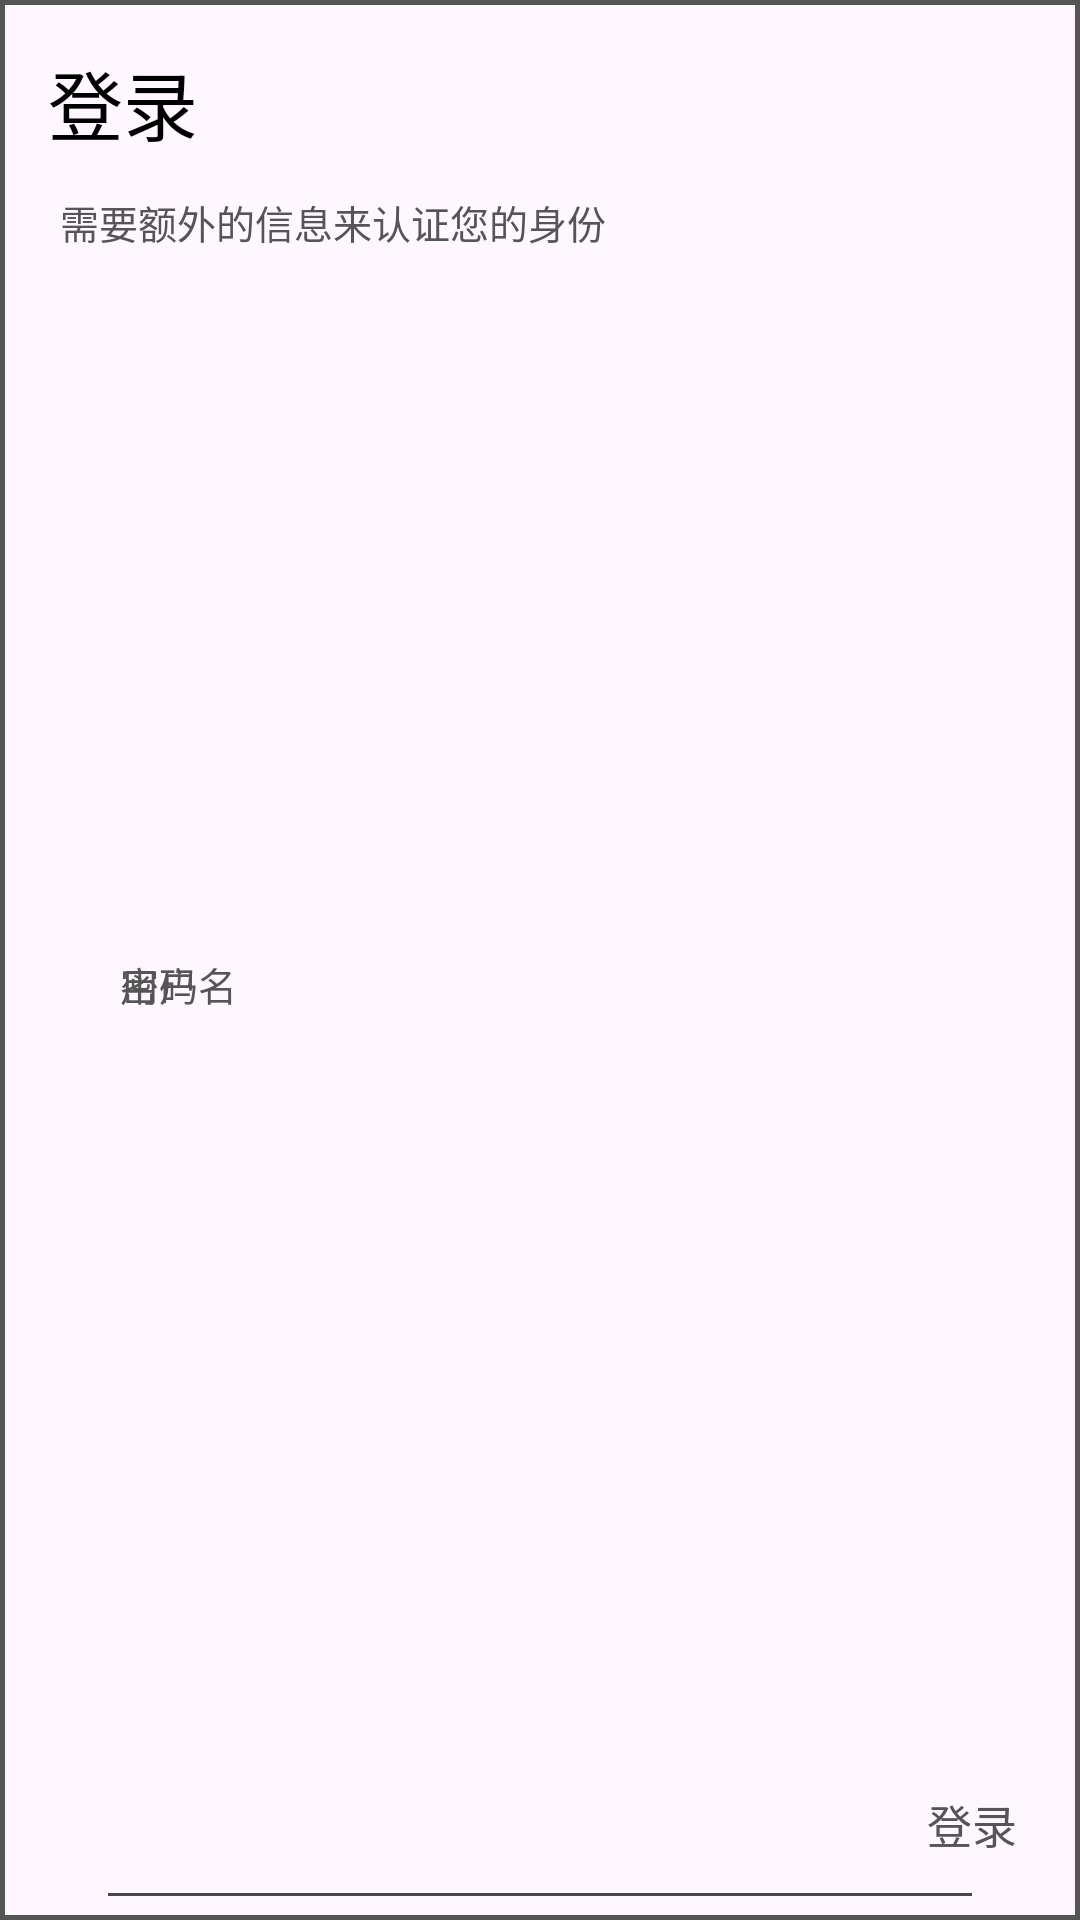

Android layout source for this screen:
<!-- AndroidManifest.xml: application theme Theme.UI3Theme -->
<!-- res/layout/dialog_login.xml -->
<?xml version="1.0" encoding="utf-8"?>
<androidx.constraintlayout.widget.ConstraintLayout
    xmlns:android="http://schemas.android.com/apk/res/android"
    xmlns:app="http://schemas.android.com/apk/res-auto" xmlns:tools="http://schemas.android.com/tools"
    android:layout_width="wrap_content"
    android:layout_height="wrap_content"
    android:background="@drawable/radius_border">

    <TextView
        android:layout_width="350dp"
        android:layout_height="240dp"
        app:layout_constraintBottom_toBottomOf="parent"
        app:layout_constraintEnd_toEndOf="parent"
        app:layout_constraintStart_toStartOf="parent"
        app:layout_constraintTop_toTopOf="parent">

    </TextView>

    <TextView
        android:id="@+id/login_tips"
        android:layout_width="wrap_content"
        android:layout_height="wrap_content"
        android:layout_marginStart="20dp"
        android:layout_marginTop="12dp"
        android:text="@string/txt_log_in_tip"
        android:textColor="@color/FontColorDim" android:textSize="13sp"
        app:layout_constraintStart_toStartOf="parent"
        app:layout_constraintTop_toBottomOf="@+id/login_title">
    </TextView>

    <TextView
        android:id="@+id/login_title"
        android:layout_width="wrap_content"
        android:layout_height="wrap_content"
        android:layout_marginStart="16dp"
        android:layout_marginTop="16dp"
        android:text="@string/txt_log_in"
        android:textSize="25sp"
        android:textColor="@color/FontColor"
        app:layout_constraintStart_toStartOf="parent"
        app:layout_constraintTop_toTopOf="parent">
    </TextView>

    <EditText
        android:id="@+id/login_name"
        android:layout_width="0dp"
        android:layout_height="match_parent"
        android:layout_marginStart="32dp"
        android:layout_marginTop="16dp"
        android:layout_marginEnd="32dp"
        android:textSize="13sp"
        android:hint="@string/txt_login_name"
        android:padding="8dp"
        android:textColor="@color/FontColor"
        android:textColorHint="@color/FontColorDim"
        android:inputType="textPhonetic"
        app:layout_constraintEnd_toEndOf="parent"
        app:layout_constraintStart_toStartOf="parent"
        app:layout_constraintTop_toBottomOf="@+id/login_tips">

    </EditText>

    <EditText
        android:id="@+id/login_password"
        android:layout_width="0dp"
        android:layout_height="match_parent"
        android:layout_marginStart="32dp"
        android:layout_marginTop="16dp"
        android:layout_marginEnd="32dp"
        android:textSize="13sp"
        android:hint="@string/txt_login_pwd"
        android:padding="8dp"
        android:textColor="@color/FontColor"
        android:textColorHint="@color/FontColorDim"
        android:inputType="textPassword"
        app:layout_constraintEnd_toEndOf="parent"
        app:layout_constraintHorizontal_bias="0.0"
        app:layout_constraintStart_toStartOf="parent"
        app:layout_constraintTop_toBottomOf="@+id/login_name">

    </EditText>

    <TextView
        android:id="@+id/dialog_login"
        android:layout_width="wrap_content"
        android:layout_height="wrap_content"
        android:layout_marginEnd="16dp"
        android:layout_marginBottom="16dp"
        android:background="@drawable/ripple_background"
        android:padding="5dp"
        android:text="@string/txt_log_in"
        android:textColor="@color/FontColorDim"
        android:textSize="15sp"
        app:layout_constraintBottom_toBottomOf="parent"
        app:layout_constraintEnd_toEndOf="parent"
        android:clickable="true">
    </TextView>
</androidx.constraintlayout.widget.ConstraintLayout>
<!-- resources referenced by this layout -->
<resources>
  <color name="FontColor">#FF000000</color>
  <color name="FontColorDim">#FF555555</color>
  <!-- drawable radius_border (drawable) -->
  <?xml version="1.0" encoding="utf-8"?>
  <shape xmlns:android="http://schemas.android.com/apk/res/android">
      <solid android:color="#00000000"/>
      <stroke android:width="1.5dp" android:color="@color/FontColorDim"/>
  
  </shape>
  <!-- drawable ripple_background (drawable) -->
  <?xml version="1.0" encoding="utf-8"?>
  <ripple xmlns:android="http://schemas.android.com/apk/res/android"
          android:color="@color/FontColorExtraDim">
      <item>
          <shape android:shape="rectangle">
              <solid android:color="#00000000" />
          </shape>
      </item>
  </ripple>
  <string name="txt_log_in">登录</string>
  <string name="txt_log_in_tip">需要额外的信息来认证您的身份</string>
  <string name="txt_login_name">用户名</string>
  <string name="txt_login_pwd">密码</string>
  <style name="Theme.UI3Theme" parent="Theme.Material3.DayNight">
          <item name="colorPrimary">@color/AccentColor</item>
          <item name="colorSecondary">@color/AccentColorDim</item>
          <item name="colorAccent">@color/AccentColor</item>
          <item name="colorOnPrimary">@color/AccentColor</item>
          <item name="colorOnSecondary">@color/AccentColorDim</item>
          <item name="android:textSize">16sp</item>
      </style>
  <color name="FontColorExtraDim">#FFAAAAAA</color>
  <color name="AccentColor">#FF0064B7</color>
  <color name="AccentColorDim">#FF0091EA</color>
</resources>
